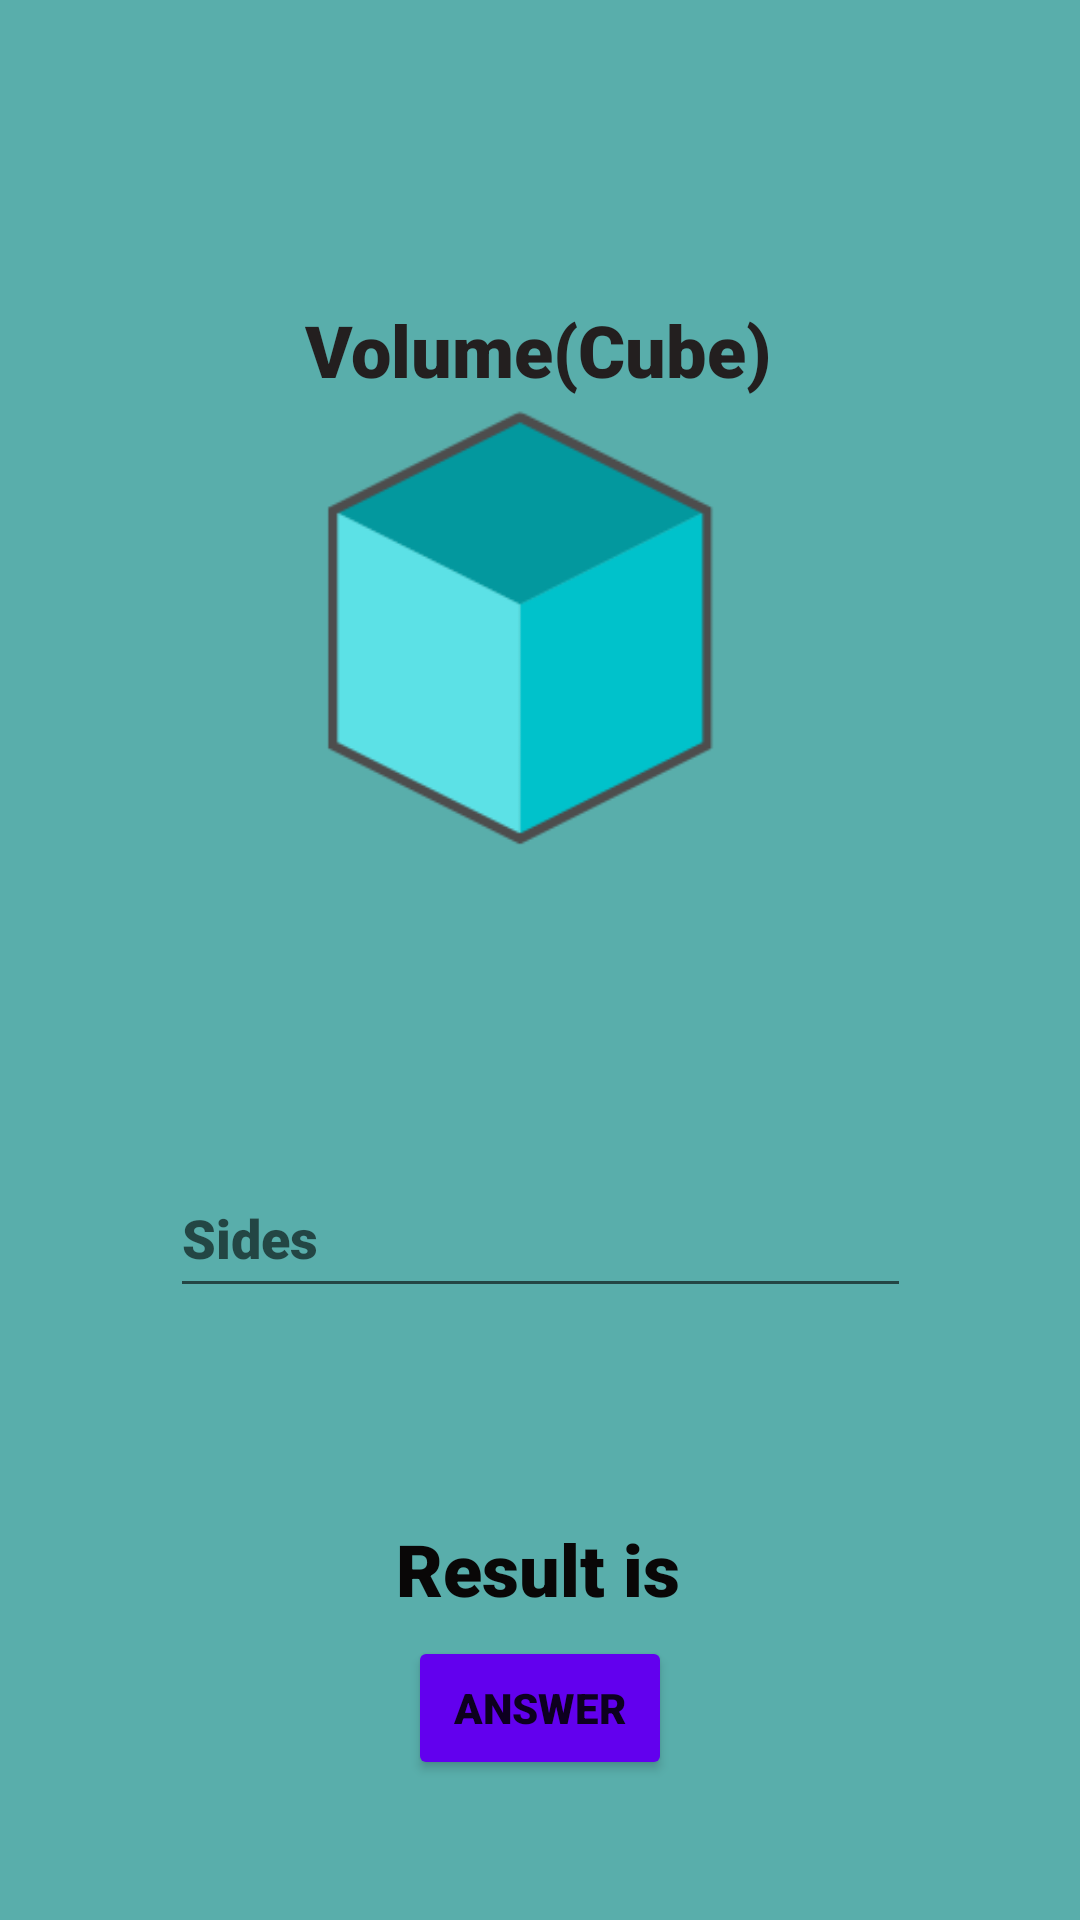

Write the Android layout XML for this screen, with the resource values it uses.
<!-- AndroidManifest.xml: application theme Theme.Vicente_MultiCalculator -->
<!-- res/layout/cube.xml -->
<?xml version="1.0" encoding="utf-8"?>
<androidx.constraintlayout.widget.ConstraintLayout xmlns:android="http://schemas.android.com/apk/res/android"
    xmlns:app="http://schemas.android.com/apk/res-auto"
    xmlns:tools="http://schemas.android.com/tools"
    android:layout_width="match_parent"
    android:layout_height="match_parent"
    android:background="#59AEAB">

    <ImageView
        android:id="@+id/imageView2"
        android:layout_width="wrap_content"
        android:layout_height="wrap_content"
        android:layout_marginBottom="44dp"
        android:src="@drawable/cube"
        app:layout_constraintBottom_toTopOf="@+id/answer"
        app:layout_constraintEnd_toEndOf="parent"
        app:layout_constraintHorizontal_bias="0.0"
        app:layout_constraintStart_toStartOf="parent" />

    <TextView
        android:id="@+id/VolumeCube"
        android:layout_width="wrap_content"
        android:layout_height="wrap_content"
        android:fontFamily="sans-serif-black"
        android:text="Volume(Cube)"
        android:textColor="#231F1F"
        android:textSize="24dp"
        app:layout_constraintBottom_toBottomOf="parent"
        app:layout_constraintEnd_toEndOf="parent"
        app:layout_constraintHorizontal_bias="0.497"
        app:layout_constraintStart_toStartOf="parent"
        app:layout_constraintTop_toTopOf="parent"
        app:layout_constraintVertical_bias="0.165" />


    <EditText
        android:id="@+id/inputCubeSides"
        android:layout_width="247dp"
        android:layout_height="50dp"
        android:ems="10"
        android:fontFamily="sans-serif-black"
        android:hint="Sides"
        android:inputType="numberDecimal"
        android:minHeight="48dp"
        android:textColor="#ffffff"
        app:layout_constraintBottom_toBottomOf="parent"
        app:layout_constraintEnd_toEndOf="parent"
        app:layout_constraintStart_toStartOf="parent"
        app:layout_constraintTop_toTopOf="parent"
        app:layout_constraintVertical_bias="0.654" />

    <TextView
        android:id="@+id/answer"
        android:layout_width="wrap_content"
        android:layout_height="wrap_content"
        android:fontFamily="sans-serif-black"
        android:text="Result is"
        android:textColor="#090707"
        android:textSize="24dp"
        app:layout_constraintBottom_toBottomOf="parent"
        app:layout_constraintEnd_toEndOf="parent"
        app:layout_constraintHorizontal_bias="0.498"
        app:layout_constraintStart_toStartOf="parent"
        app:layout_constraintTop_toTopOf="parent"
        app:layout_constraintVertical_bias="0.834" />

    <Button
        android:id="@+id/btnAnswerCube"
        android:layout_width="wrap_content"
        android:layout_height="wrap_content"
        android:backgroundTint="@color/purple_500"
        android:fontFamily="sans-serif-black"
        android:text="Answer"
        app:layout_constraintBottom_toBottomOf="parent"
        app:layout_constraintEnd_toEndOf="parent"
        app:layout_constraintStart_toStartOf="parent"
        app:layout_constraintTop_toTopOf="parent"
        app:layout_constraintVertical_bias="0.921" />

</androidx.constraintlayout.widget.ConstraintLayout>
<!-- resources referenced by this layout -->
<resources>
  <!-- drawable cube: png bitmap (drawable, 6218 bytes) -->
  <style name="Theme.Vicente_MultiCalculator" parent="Theme.MaterialComponents.DayNight.DarkActionBar">
          
          <item name="colorPrimary">@color/purple_500</item>
          <item name="colorPrimaryVariant">@color/purple_700</item>
          <item name="colorOnPrimary">@color/white</item>
          
          <item name="colorSecondary">@color/teal_200</item>
          <item name="colorSecondaryVariant">@color/teal_700</item>
          <item name="colorOnSecondary">@color/black</item>
          
          <item name="android:statusBarColor" tools:targetApi="l">?attr/colorPrimaryVariant</item>
          
      </style>
  <!-- not gathered from this repository: default colours our renderer supplied (Android Studio template values) -->
  <color name="purple_500">#FF6200EE</color>
  <color name="purple_700">#FF3700B3</color>
  <color name="teal_200">#FF03DAC5</color>
  <color name="teal_700">#FF018786</color>
  <color name="black">#FF000000</color>
  <color name="white">#FFFFFFFF</color>
</resources>
